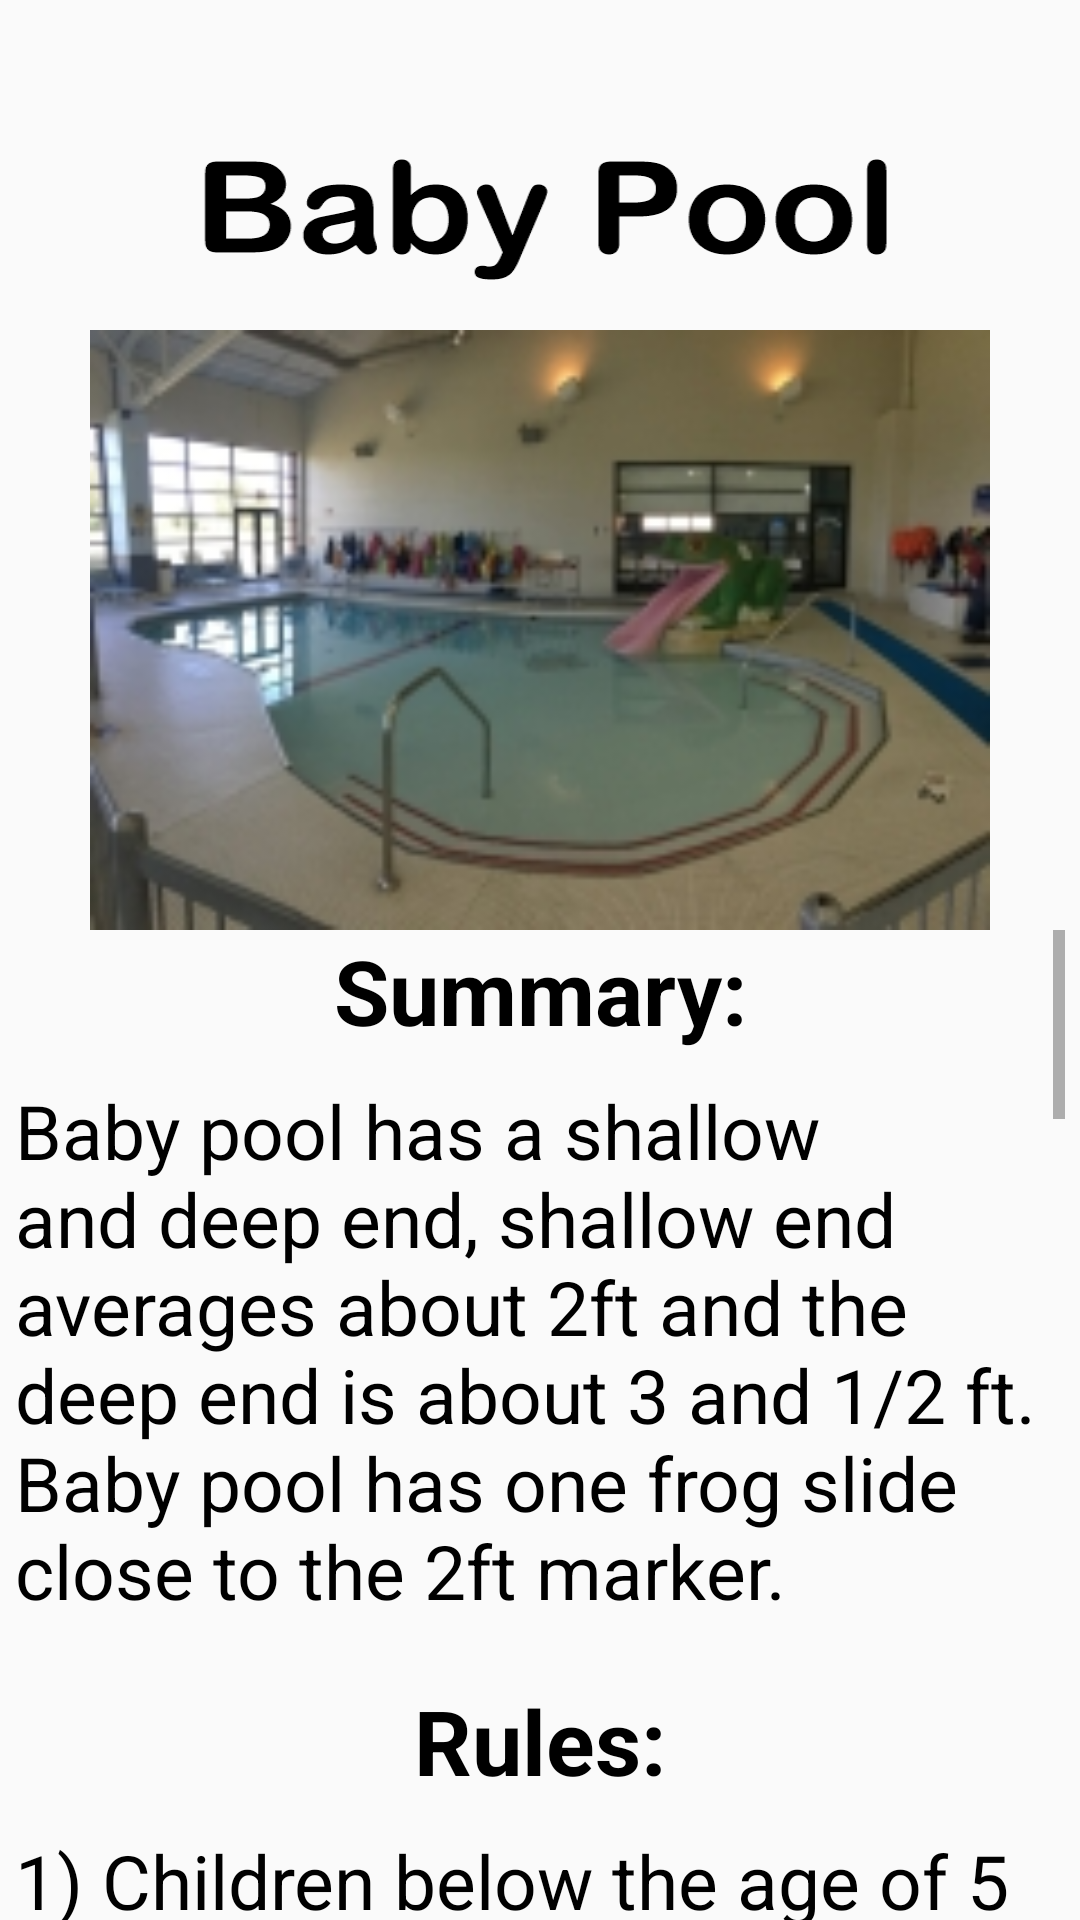

Write the Android layout XML for this screen, with the resource values it uses.
<!-- AndroidManifest.xml: application theme AppTheme -->
<!-- res/layout/fragment_baby_pool_info.xml -->
<?xml version="1.0" encoding="utf-8"?>
<FrameLayout xmlns:android="http://schemas.android.com/apk/res/android"
    xmlns:tools="http://schemas.android.com/tools"
    android:layout_width="match_parent"
    android:layout_height="match_parent"
    xmlns:app="http://schemas.android.com/apk/res-auto"
    tools:context=".PoolInformationFragments.BabyPoolInfoFragment"
    android:id="@+id/baby_pool_info_frame_layout"
    android:background="@drawable/login_page_possibility_three">

    <android.support.constraint.ConstraintLayout
        android:layout_width="match_parent"
        android:layout_height="match_parent"
        android:id="@+id/baby_pool_info_constraint">

        <ImageView
            android:layout_width="300dp"
            android:layout_height="200dp"
            app:layout_constraintLeft_toLeftOf="@id/baby_pool_info_constraint"
            app:layout_constraintRight_toRightOf="@id/baby_pool_info_constraint"
            app:layout_constraintTop_toTopOf="@id/baby_pool_info_constraint"
            android:background="@drawable/baby_pool_logo"
            />

        <ImageView
            android:id="@+id/baby_pool_info_picture"
            android:layout_width="300dp"
            android:layout_height="200dp"
            app:layout_constraintTop_toTopOf="@id/baby_pool_info_constraint"
            app:layout_constraintLeft_toLeftOf="@id/baby_pool_info_constraint"
            app:layout_constraintRight_toRightOf="@id/baby_pool_info_constraint"
            android:layout_marginTop="110dp"
            android:background="@drawable/baby_pool_image"
            />

        <ScrollView
            android:layout_width="350dp"
            android:layout_height="350dp"
            app:layout_constraintLeft_toLeftOf="@id/baby_pool_info_constraint"
            app:layout_constraintRight_toRightOf="@id/baby_pool_info_constraint"
            app:layout_constraintTop_toBottomOf="@id/baby_pool_info_picture">

            <LinearLayout
                android:id="@+id/baby_pool_info_fragment_linear_layout"
                android:layout_width="match_parent"
                android:layout_height="match_parent"
                android:orientation="vertical">

                <TextView
                    android:id="@+id/baby_pool_info_linear_text_summary"
                    android:layout_width="match_parent"
                    android:layout_height="50dp"
                    android:text="Summary:"
                    android:textSize="30sp"
                    android:textAlignment="center"
                    android:textColor="#000000"
                    android:textStyle="bold"
                    />

                <TextView
                    android:layout_width="match_parent"
                    android:layout_height="200dp"
                    android:text="Baby pool has a shallow and deep end, shallow end averages about 2ft and the deep
end is about 3 and 1/2 ft. Baby pool has one frog slide close to the 2ft marker."
                    android:textSize="25sp"
                    android:textColor="#000000"/>

                <TextView
                    android:layout_width="match_parent"
                    android:layout_height="50dp"
                    android:text="Rules:"
                    android:textSize="30sp"
                    android:textAlignment="center"
                    android:textColor="#000000"
                    android:textStyle="bold"/>

                <TextView
                    android:layout_width="match_parent"
                    android:layout_height="wrap_content"
                    android:text="1) Children below the age of 5 MUST be within arms reach of a parent. \n2) No running on the pool deck, this could result in injury. \n3) Diving is not allowed anywhere in baby pool due to its lack of depth. \n4) Do not eat on the pool deck or in the pool, please use the lobby for food consumption. \n5) The noodles, floaty weights, floaty belts, and kick boards are for aerobics/swim lessons only (Lifejackets are available for use). \n6) Party room is for rental use only. \n7) Do not swing on hand rails, this may cause a child to fall and hit their head. \n8) The frog slide is for kids ages 5 and below. \n8) Kids must avoid the frog slide for risk of getting hit by another kid. \n9) Kids are not allowed to climb up the slide because of other kids going down. \n 10) If any of these rules are broken the lifeguard has the ability to sit kids out or take any action within reason to prevent safety hazards from occurring."
                    android:textSize="25sp"
                    android:textColor="#000000"/>

                <TextView
                    android:layout_width="match_parent"
                    android:layout_height="wrap_content"
                    android:text="Reasons for closed pool:"
                    android:textSize="30sp"
                    android:textStyle="bold"
                    android:textAlignment="center"
                    android:textColor="#000000"/>

                <TextView
                    android:layout_width="match_parent"
                    android:layout_height="wrap_content"
                    android:textSize="25sp"
                    android:textColor="#000000"
                    android:text="The pool can close due to the following 1) Chemicals are at unsafe levels. 2) Human feces or vomit in the pool (Once cleaned it will take 30 minutes to re-open) 3) All pools will be evacuated if lightning warning goes off (After 30 minutes if there is not another warning the pool will open again) 4) If there is a serious medical emergency that requires the presence of the lifeguard watching said pool 5) Any other emergency that is not listed"/>

                <TextView
                    android:layout_width="match_parent"
                    android:layout_height="wrap_content"
                    android:textSize="30sp"
                    android:textStyle="bold"
                    android:textColor="#000000"
                    android:textAlignment="center"
                    android:text="Baby Pool Events:"/>

                <TextView
                    android:layout_width="match_parent"
                    android:layout_height="wrap_content"
                    android:textSize="25dp"
                    android:textColor="#000000"
                    android:text="1) Party Room (Talk to front desk) \n2) Swim Lessons (Swim lessons occasionally take place in baby pool, please contact front desk for more info) "/>





            </LinearLayout>



        </ScrollView>






    </android.support.constraint.ConstraintLayout>


</FrameLayout>
<!-- resources referenced by this layout -->
<resources>
  <!-- drawable baby_pool_image: jpg bitmap (drawable-v24, 23547 bytes) -->
  <!-- drawable baby_pool_logo: png bitmap (drawable-v24, 9064 bytes) -->
  <style name="AppTheme" parent="Theme.Design.Light.NoActionBar">
          
          <item name="colorPrimary">#6f7179</item>
          <item name="colorPrimaryDark">#6f7179</item>
          <item name="colorAccent">#6f7179</item>
      </style>
</resources>
